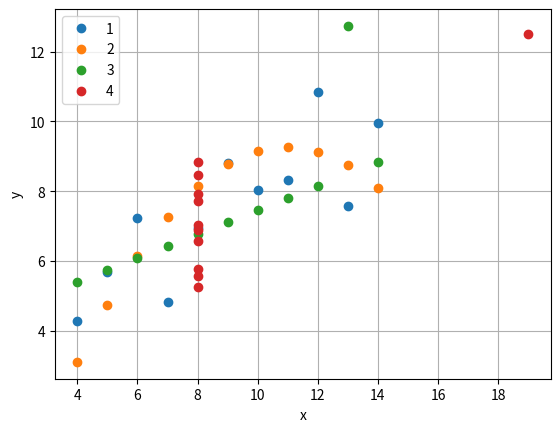

Recreate this plot in Python.
from __future__ import print_function

import numpy as np
import matplotlib.pyplot as plt
from scipy import stats

data1x = [
    10.0,
    8.0,
    13.0,
    9.0,
    11.0,
    14.0,
    6.0,
    4.0,
    12.0,
    7.0,
    5.0
]
data1y = [
    8.04,
    6.95,
    7.58,
    8.81,
    8.33,
    9.96,
    7.24,
    4.26,
    10.84,
    4.82,
    5.68]

data2x = [
    10.0,
    8.0,
    13.0,
    9.0,
    11.0,
    14.0,
    6.0,
    4.0,
    12.0,
    7.0,
    5.0
]

data2y = [
    9.14,
    8.14,
    8.74,
    8.77,
    9.26,
    8.10,
    6.13,
    3.10,
    9.13,
    7.26,
    4.74]
data3x = [
    10.0,
    8.0,
    13.0,
    9.0,
    11.0,
    14.0,
    6.0,
    4.0,
    12.0,
    7.0,
    5.0,
]
data3y = [
    7.46,
    6.77,
    12.74,
    7.11,
    7.81,
    8.84,
    6.08,
    5.39,
    8.15,
    6.42,
    5.73
]
data4x = [
    8.0,
    8.0,
    8.0,
    8.0,
    8.0,
    8.0,
    8.0,
    19.0,
    8.0,
    8.0,
    8.0,

]
data4y = [
    6.58,
    5.76,
    7.71,
    8.84,
    8.47,
    7.04,
    5.25,
    12.50,
    5.56,
    7.91,
    6.89
]

plt.plot(data1x, data1y, 'o', label='1')
plt.plot(data2x, data2y, 'o', label='2')
plt.plot(data3x, data3y, 'o', label='3')
plt.plot(data4x, data4y, 'o', label='4')

print('mean x : ', end='')
print(np.mean(data1x + data2x + data3x + data4x))
print('mean y : ', end='')
print(np.mean(data1y + data2y + data3y + data4y))

print('std deviation x : ', end='')
print(np.std(data1x + data2x + data3x + data4x))
print('std deviation y : ', end='')
print(np.std(data1y + data2y + data3y + data4y))

plt.xlabel('x')
plt.ylabel('y')
plt.grid(True)
plt.legend()
plt.show()
